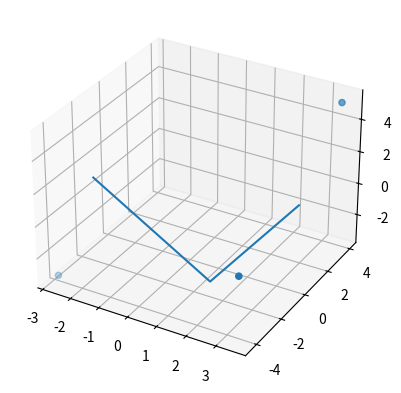

Write Python code to recreate this figure.
import numpy as np
import sympy as sp
import matplotlib.pyplot as plt
import scipy

MC_LENGTH = 5
PP_LENGTH = 4
DP_LENGTH = 2

def kinematics5_simulator_dh(theta_vals):
    # Define the total length
    length = MC_LENGTH + PP_LENGTH + DP_LENGTH
    og_pos = np.array([length, 0, 0])

    theta_cmc_horiz, theta_cmc, theta_mcp_horiz, theta_mcp, theta_ip = theta_vals
    
    # Define symbolic variables
    theta, alph, d, r = sp.symbols('theta alph d r')

    # Define the DH parameter matrix
    DH_Param = sp.Matrix([
        [sp.cos(theta), -sp.sin(theta) * sp.cos(alph), sp.sin(theta) * sp.sin(alph), r * sp.cos(theta)],
        [sp.sin(theta), sp.cos(theta) * sp.cos(alph), -sp.cos(theta) * sp.sin(alph), r * sp.sin(theta)],
        [0, sp.sin(alph), sp.cos(alph), d],
        [0, 0, 0, 1]
    ])
    
    # Substitute DH parameters for each joint
    CMC_Abd_Matrix = DH_Param.subs({theta: theta_cmc_horiz, alph: sp.pi/2, d: 0, r: 0})
    CMC_Flex_Matrix = DH_Param.subs({theta: theta_cmc, alph: -sp.pi/2, d: 0, r: MC_LENGTH})
    MCP_Abd_Matrix = DH_Param.subs({theta: theta_mcp_horiz, alph: sp.pi/2, d: 0, r: 0})
    MCP_Flex_Matrix = DH_Param.subs({theta: theta_mcp, alph: 0, d: 0, r: PP_LENGTH})
    IP_Flex_Matrix = DH_Param.subs({theta: theta_ip, alph: 0, d: 0, r: DP_LENGTH})
    
    # Compute the transformation matrices
    EP_Matrix = sp.simplify(CMC_Abd_Matrix * CMC_Flex_Matrix * MCP_Abd_Matrix * MCP_Flex_Matrix * IP_Flex_Matrix)
    CMC_net = sp.simplify(CMC_Abd_Matrix * CMC_Flex_Matrix)
    MCP_net = sp.simplify(CMC_net * MCP_Abd_Matrix * MCP_Flex_Matrix)
    
    MCP_Pos = np.array(CMC_net[:-1, 3].evalf(), dtype=float).flatten()
    IP_Pos = np.array(MCP_net[:-1, 3].evalf(), dtype=float).flatten()
    EP_Pos = np.array(EP_Matrix[:-1, 3].evalf(), dtype=float).flatten()
    print(EP_Pos.shape)
    
    results = np.column_stack((MCP_Pos, IP_Pos, EP_Pos))
    EP_Change = EP_Pos - og_pos
    
    return results, EP_Change

def jacobian():
    theta, alph, d, r = sp.symbols('theta alph d r')
    # Define the DH parameter matrix
    DH_Param = sp.Matrix([
        [sp.cos(theta), -sp.sin(theta) * sp.cos(alph), sp.sin(theta) * sp.sin(alph), r * sp.cos(theta)],
        [sp.sin(theta), sp.cos(theta) * sp.cos(alph), -sp.cos(theta) * sp.sin(alph), r * sp.sin(theta)],
        [0, sp.sin(alph), sp.cos(alph), d],
        [0, 0, 0, 1]
    ])
    
    # Substitute DH parameters for each joint
    theta_cmc_horiz, theta_cmc, theta_mcp_horiz, theta_mcp, theta_ip = sp.symbols('theta_cmc_horiz theta_cmc theta_mcp_horiz theta_mcp theta_ip')
    theta_vals = [theta_cmc_horiz, theta_cmc, theta_mcp_horiz, theta_mcp, theta_ip]
    CMC_Abd_Matrix = DH_Param.subs({theta: theta_cmc_horiz, alph: sp.pi/2, d: 0, r: 0})
    CMC_Flex_Matrix = DH_Param.subs({theta: theta_cmc, alph: -sp.pi/2, d: 0, r: MC_LENGTH})
    MCP_Abd_Matrix = DH_Param.subs({theta: theta_mcp_horiz, alph: sp.pi/2, d: 0, r: 0})
    MCP_Flex_Matrix = DH_Param.subs({theta: theta_mcp, alph: 0, d: 0, r: PP_LENGTH})
    IP_Flex_Matrix = DH_Param.subs({theta: theta_ip, alph: 0, d: 0, r: DP_LENGTH})
    
    # Compute the transformation matrices
    EP_Matrix = sp.simplify(CMC_Abd_Matrix * CMC_Flex_Matrix * MCP_Abd_Matrix * MCP_Flex_Matrix * IP_Flex_Matrix)
    jacobian = np.zeros((3, len(theta_vals)))
    
    for i in range(0, jacobian.shape[0]):
        eqn = EP_Matrix[i, :]
        for j in range(0, jacobian.shape[1]):
            print(eqn.diff(theta_vals[j], theta_vals[j], theta_vals[j], theta_vals[j]))
            jacobian[i, j] = eqn.diff(theta_vals[j], theta_vals[j], theta_vals[j], theta_vals[j])
    return jacobian

def f(theta_vals):
    # define thumb joint lengths
    mc_length = 5
    pp_length = 4
    dp_length = 2

    # We will only pass in a None type for theta_vals if we want to solve for theta values. 
    # Otherwise, we can use this function to reconstruct a position given KNOWN theta values
    if len(theta_vals) == 0: 
        # Define symbolic variables
        theta_cmc_horiz, theta_cmc, theta_mcp_horiz, theta_mcp, theta_ip = sp.symbols('theta_cmc_horiz theta_cmc theta_mcp_horiz theta_mcp theta_ip')
        theta_vals = [theta_cmc_horiz, theta_cmc, theta_mcp_horiz, theta_mcp, theta_ip]
    positions_matrix, position_change = kinematics5_simulator_dh(theta_vals)

    return position_change

def get_thumb_constraints():
    minima = [10.2, 31.2, 0, 60, 88] # minima adduction, flexion angles
    maxima = [62.9, 61.2, 10, 8.1, 12] # maxima extension, abduction
    return minima, maxima

def rand_params():

    # create lower and upper bounds for random gaussian function
    # parameters
    lo, hi = get_thumb_constraints()

    # sample uniformly in between lower and upper bounds
    q = np.random.uniform(lo, hi, 5)

    # convert to float32 for quicker reconstruction
    q = q.astype(np.float32)

    # take 2d array and flatten down to 1d array
    return q.flatten()

def constraint_function(theta_vals):
    minima, maxima = get_thumb_constraints()
    g_sum = 0
    for i in range(len(minima)):
        g_sum += max(theta_vals[i] - minima[i], 0)
        g_sum += max(maxima[i] - theta_vals[i], 0)

    return g_sum

def objective(theta_vals, final_position):
    lambda_val = 100

    return sum(f(theta_vals - final_position)) + (lambda_val*(constraint_function(theta_vals))**2)

def compute_final_position(final_position):
    q = rand_params()
    res = scipy.optimize.minimize(fun=objective, x0=q, args=final_position, method='Powell', options=dict(maxfev=10000))
    final_theta = res.x
    error = objective(final_theta, None)
    print(f'Final position: {f(final_theta)}')
    print(f'Error: {error}')

# compute_final_position([1, 1, 1])

# jacobian = jacobian()
# print(nullspace(jacobian))

def plot_thumb(theta_vals):
    results, _ = kinematics5_simulator_dh(theta_vals)
    MCP_Pos = results[:, 0]
    IP_Pos = results[:, 1]
    EP_Pos = results[:, 2]

    fig = plt.figure()
    ax = plt.axes(projection='3d')
    ax.plot([MCP_Pos - [0, 0, 0]], [IP_Pos - MCP_Pos], [EP_Pos - IP_Pos])
    ax.scatter(MCP_Pos, IP_Pos, EP_Pos, 'green')

    plt.show()

plot_thumb([10, 10, 30, -10, 20])

## STEPS TO PROJECT

#1) WRITE CONSTRAINT EQUATIONS FOR EACH JOINT
#2) APPLY CONSTRAINT EQNS TO POS ARRAYS
        #-) POS ARRAYS USED WILL BE DIFFERENCE BETWEEN SYMBOLIC ABOVE AND DESIRED LOCATION
        #-) 9 EQNS, 5 VARS CAN ELIMINATE SOME
#3) USE NUMERICAL METHODS OF CHOICE TO MINIMIZE ALL VARIABLES IN EQNS WITH CONSTRAINTS
#4) CHECK WITH FUSION MODEL
